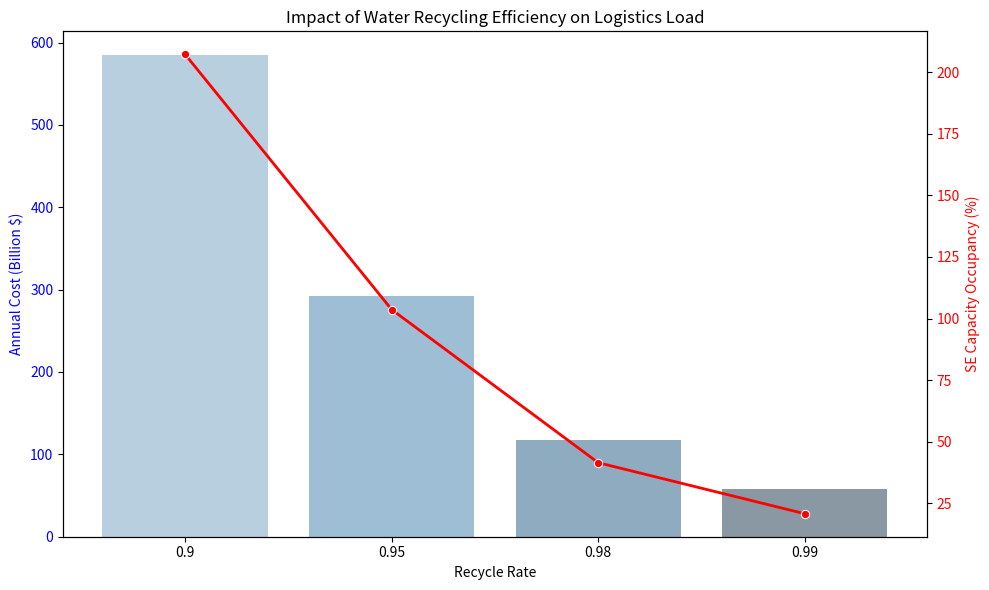

The matplotlib source for this figure: (Note: this script raises an exception after producing the figure.)

import pandas as pd
import matplotlib.pyplot as plt
import seaborn as sns

# --- 参数配置 ---
class Config:
    # 状态：2050+ City Phase
    Population = 100000
    
    # 需求参数 (基准: 空间站/生态圈数据)
    # 人均日用水: 基于 First-Principles Urban Metabolism Model (Bio + Ind + Muni)
    Water_Per_Capita_Day = 274.5 
    
    # 循环效率
    # 设定两个档次对比
    Recycle_Scenarios = [0.90, 0.95, 0.98, 0.99]
    
    # 太空电梯参数 (唯一运输方式)
    SE_Annual_Capacity = 5.37e8 # 53.7万吨 (从Q1/Q2继承)
    SE_Unit_Cost = 525.0        # $/kg
    
    # 冰砖包装系数
    Ice_Packaging = 0.01 
    
    # 战略储备系数 (Safety Stock)
    # 题目说 "ensure ... sufficient"，通常意味着需要 Safety Buffer
    Safety_Buffer = 0.10 # 额外多运10%防备意外

def solve_city_water():
    print("--- Problem 3: 100k Colony Water Sustainment Analysis ---")
    
    results = []
    
    print(f"\nColony Population: {Config.Population}")
    print(f"Per Capita Usage:  {Config.Water_Per_Capita_Day} kg/day")
    print(f"SE Annual Capacity: {Config.SE_Annual_Capacity/1e6:.2f} Million kg")
    
    print(f"\n{'Recycle Rate':<15} | {'Net Import(Mt)':<15} | {'Cost ($B)':<12} | {'Time (Days)':<12} | {'Capacity Occu.':<15}")
    print("-" * 80)
    
    for eff in Config.Recycle_Scenarios:
        # 1. 基础需求
        daily_gross = Config.Population * Config.Water_Per_Capita_Day
        annual_gross = daily_gross * 365.0
        
        # 2. 净补给 (Net Import)
        # 损耗率 = 1 - eff
        annual_net = annual_gross * (1 - eff)
        
        # 3. 加上包装和安全储备
        # 实际运输量 = 净需求 * (1 + Buffer) * (1 + Pack)
        # 题目问 "Timeline needed"，即运送这些水需要占用的时间
        transport_mass = annual_net * (1 + Config.Safety_Buffer) * (1 + Config.Ice_Packaging)
        
        # 4. 计算指标
        cost = transport_mass * Config.SE_Unit_Cost
        
        # 占用时间 (年)
        time_years = transport_mass / Config.SE_Annual_Capacity
        time_days = time_years * 365.0
        
        # 运力占用率
        occupancy = time_years * 100.0
        
        results.append({
            'Recycle_Rate': eff,
            'Net_Import_Mt': transport_mass / 1e6, # Million kg
            'Cost_Billion': cost / 1e9,
            'Time_Days': time_days,
            'Occupancy_Pct': occupancy
        })
        
        print(f"{eff*100:<14.0f}% | {transport_mass/1e6:<15.2f} | {cost/1e9:<12.2f} | {time_days:<12.1f} | {occupancy:<14.2f}%")
        
    # --- 敏感性绘图 ---
    df = pd.DataFrame(results)
    plot_recycling_sensitivity(df)
    
    # 输出结论
    print("\n--- Key Findings ---")
    best_case = df.iloc[-1] # 99%
    worst_case = df.iloc[0] # 90%
    
    print(f"1. At 90% recycling, water Logistics consumes {worst_case['Occupancy_Pct']:.1f}% of total SE capacity.")
    print(f"   (This is dangerous, crowding out other supplies)")
    print(f"2. At 99% recycling, water consumes only {best_case['Occupancy_Pct']:.1f}% of SE capacity.")
    print(f"   (This is sustainable)")
    
    # Save
    df.to_csv('MCM_Models/Q3_Water_Sustainment.csv', index=False)

def plot_recycling_sensitivity(df):
    plt.figure(figsize=(10, 6))
    
    # 双轴图
    ax1 = plt.gca()
    ax2 = ax1.twinx()
    
    # Bar plot for Cost
    sns.barplot(data=df, x='Recycle_Rate', y='Cost_Billion', ax=ax1, palette='Blues_d', alpha=0.6)
    ax1.set_ylabel('Annual Cost (Billion $)', color='blue')
    ax1.tick_params(axis='y', labelcolor='blue')
    
    # Line plot for Occupancy
    sns.lineplot(data=df, x=df.index, y='Occupancy_Pct', ax=ax2, color='red', marker='o', linewidth=2)
    ax2.set_ylabel('SE Capacity Occupancy (%)', color='red')
    ax2.tick_params(axis='y', labelcolor='red')
    
    plt.title('Impact of Water Recycling Efficiency on Logistics Load')
    ax1.set_xlabel('Recycle Rate')
    
    # Fix x-axis labels (Seaborn barplot 0,1,2,3 index issue)
    # ax1.set_xticklabels([f"{x*100:.0f}%" for x in df['Recycle_Rate']])
    
    plt.tight_layout()
    plt.savefig('MCM_Models/Q3_Recycle_Sensitivity.png', dpi=300)
    print("Plot saved to MCM_Models/Q3_Recycle_Sensitivity.png")

if __name__ == "__main__":
    solve_city_water()
